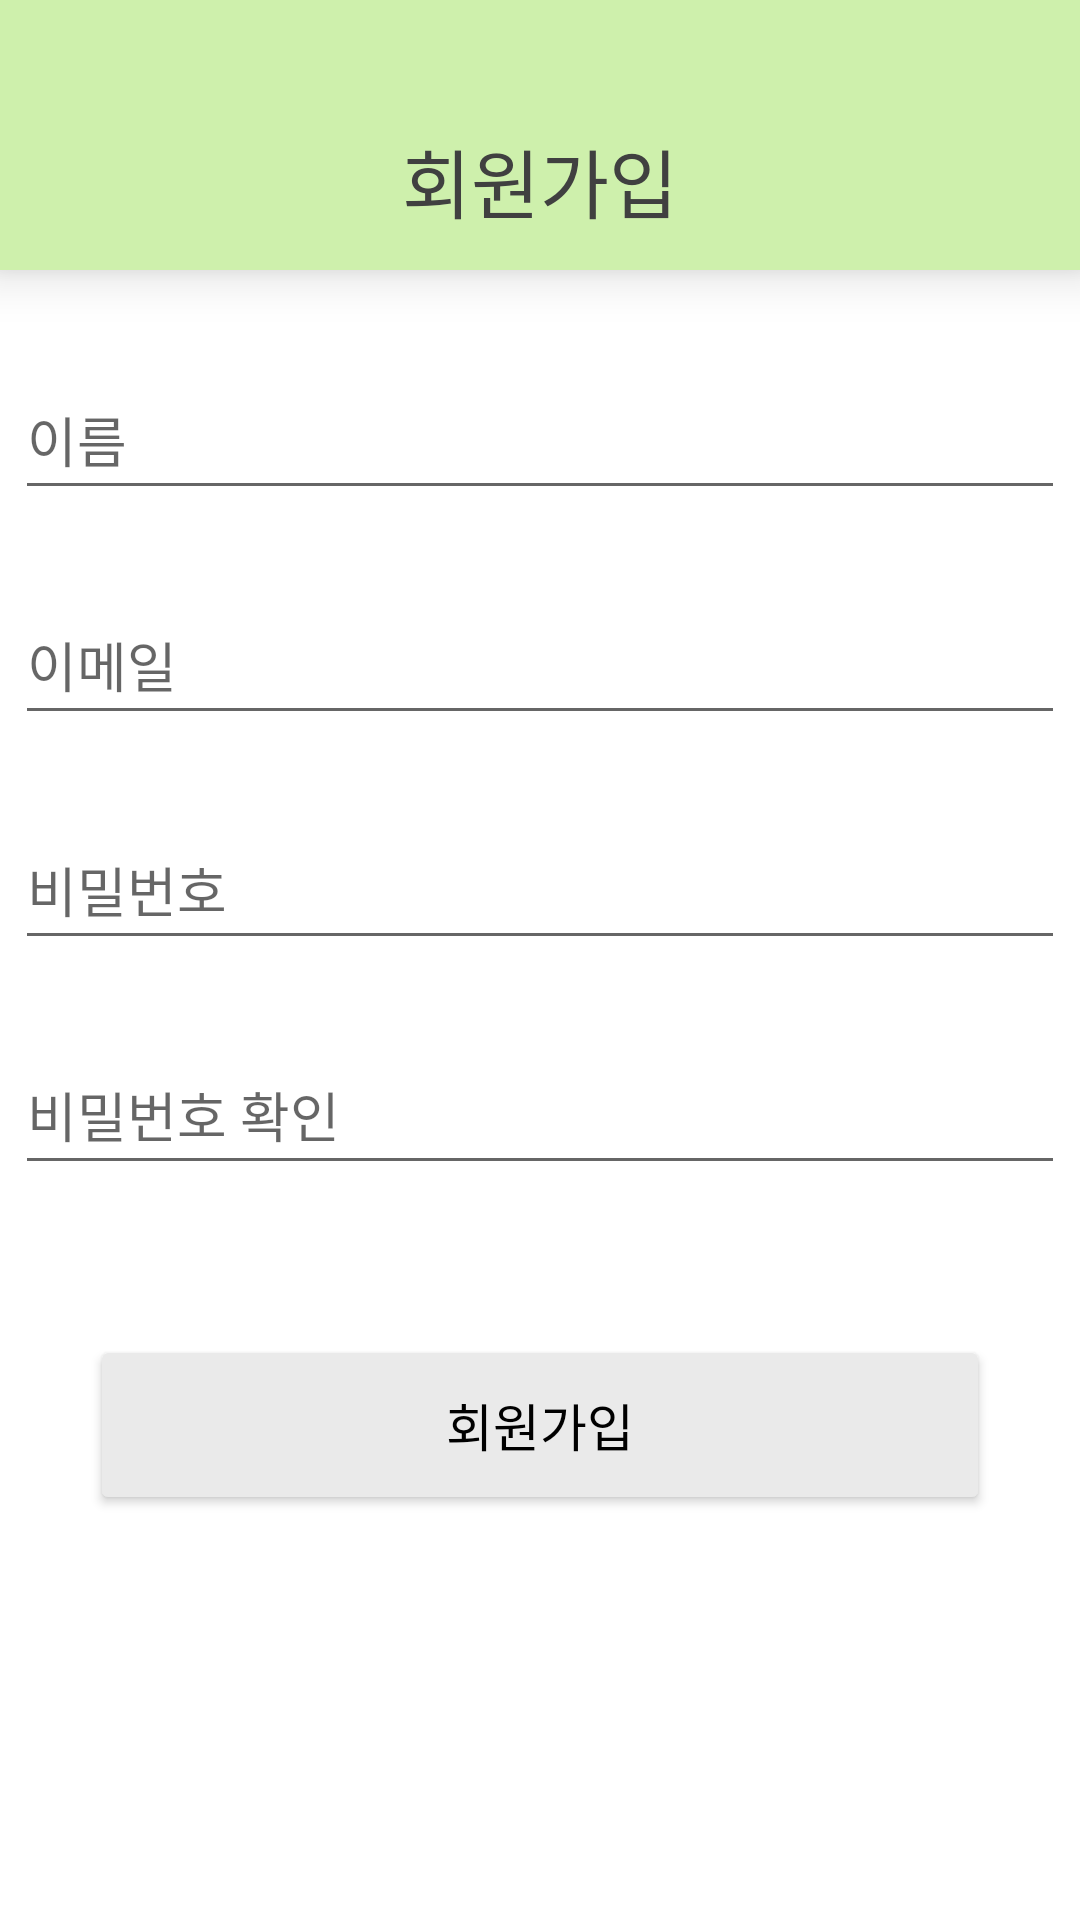

Android layout source for this screen:
<!-- AndroidManifest.xml: application theme Theme.409_Lab_Project -->
<!-- res/layout/activity_memebership.xml -->
<?xml version="1.0" encoding="utf-8"?>
<layout xmlns:tools="http://schemas.android.com/tools"
    xmlns:android="http://schemas.android.com/apk/res/android"
    xmlns:app="http://schemas.android.com/apk/res-auto">

    <androidx.constraintlayout.widget.ConstraintLayout
        android:layout_width="match_parent"
        android:layout_height="match_parent"
        tools:context=".MemebershipActivity">

        <androidx.constraintlayout.widget.ConstraintLayout
            android:id="@+id/constraintLayout"
            android:layout_width="match_parent"
            android:layout_height="90dp"
            android:background="#CEF0AC"
            app:layout_constraintTop_toTopOf="parent"
            android:elevation="10dp">

            <TextView
                android:layout_width="wrap_content"
                android:layout_height="wrap_content"
                android:layout_marginTop="30dp"
                android:fontFamily="@font/suitebold"
                android:gravity="center"
                android:text="회원가입"
                android:textColor="#404040"
                android:textSize="25sp"
                app:layout_constraintBottom_toBottomOf="parent"
                app:layout_constraintEnd_toEndOf="parent"
                app:layout_constraintStart_toStartOf="parent"
                app:layout_constraintTop_toTopOf="parent" />

            <ImageView
                android:id="@+id/backBtn"
                android:layout_width="50dp"
                android:layout_height="45dp"
                android:rotationY="180"
                android:layout_margin="3dp"
                android:src="@drawable/baseline_arrow_forward_24"
                app:layout_constraintBottom_toBottomOf="parent"
                app:layout_constraintStart_toStartOf="parent" />


        </androidx.constraintlayout.widget.ConstraintLayout>

        <EditText
            android:id="@+id/nameArea"
            android:layout_width="350dp"
            android:layout_height="50dp"
            android:hint="이름"
            android:layout_marginTop="30dp"
            app:layout_constraintEnd_toEndOf="parent"
            app:layout_constraintStart_toStartOf="parent"
            app:layout_constraintTop_toBottomOf="@+id/constraintLayout" />

        <EditText
            android:id="@+id/emailArea"
            android:layout_width="350dp"
            android:layout_height="50dp"
            android:hint="이메일"
            android:layout_marginTop="25dp"
            app:layout_constraintEnd_toEndOf="parent"
            app:layout_constraintStart_toStartOf="parent"
            app:layout_constraintTop_toBottomOf="@+id/nameArea" />

        <EditText
            android:id="@+id/passwordArea"
            android:layout_width="350dp"
            android:layout_height="50dp"
            android:hint="비밀번호"
            android:layout_marginTop="25dp"
            android:inputType="textPassword"
            app:layout_constraintEnd_toEndOf="parent"
            app:layout_constraintStart_toStartOf="parent"
            app:layout_constraintTop_toBottomOf="@+id/emailArea" />

        <EditText
            android:id="@+id/passwordCheckArea"
            android:layout_width="350dp"
            android:layout_height="50dp"
            android:hint="비밀번호 확인"
            android:layout_marginTop="25dp"
            android:inputType="textPassword"
            app:layout_constraintEnd_toEndOf="parent"
            app:layout_constraintStart_toStartOf="parent"
            app:layout_constraintTop_toBottomOf="@+id/passwordArea" />


        <Button
            android:id="@+id/joinBtn"
            android:backgroundTint="#EAEAEA"
            android:text="회원가입"
            android:textColor="@color/black"
            android:textSize="17sp"
            android:layout_width="300dp"
            android:layout_height="60dp"
            app:layout_constraintEnd_toEndOf="parent"
            app:layout_constraintStart_toStartOf="parent"
            app:layout_constraintTop_toBottomOf="@+id/passwordCheckArea"
            android:layout_marginTop="50dp"/>
    </androidx.constraintlayout.widget.ConstraintLayout>

</layout>
<!-- resources referenced by this layout -->
<resources>
  <color name="black">#FF000000</color>
  <style name="Theme.409_Lab_Project" parent="Base.Theme.409_Lab_Project" />
  <style name="Base.Theme.409_Lab_Project" parent="Theme.MaterialComponents.Light.NoActionBar">
          <item name="colorPrimaryVariant">@color/blue409</item>
          <item name="android:windowLightStatusBar" tools:targetApi="m">true</item>
          <item name="android:statusBarColor" tools:ignore="NewApi">@android:color/transparent</item>
          <item name="android:enforceNavigationBarContrast" tools:targetApi="q">false</item>
          <item name="android:enforceStatusBarContrast" tools:targetApi="q">false</item>
          
          
      </style>
  <color name="blue409">#B4C7E7</color>
</resources>
